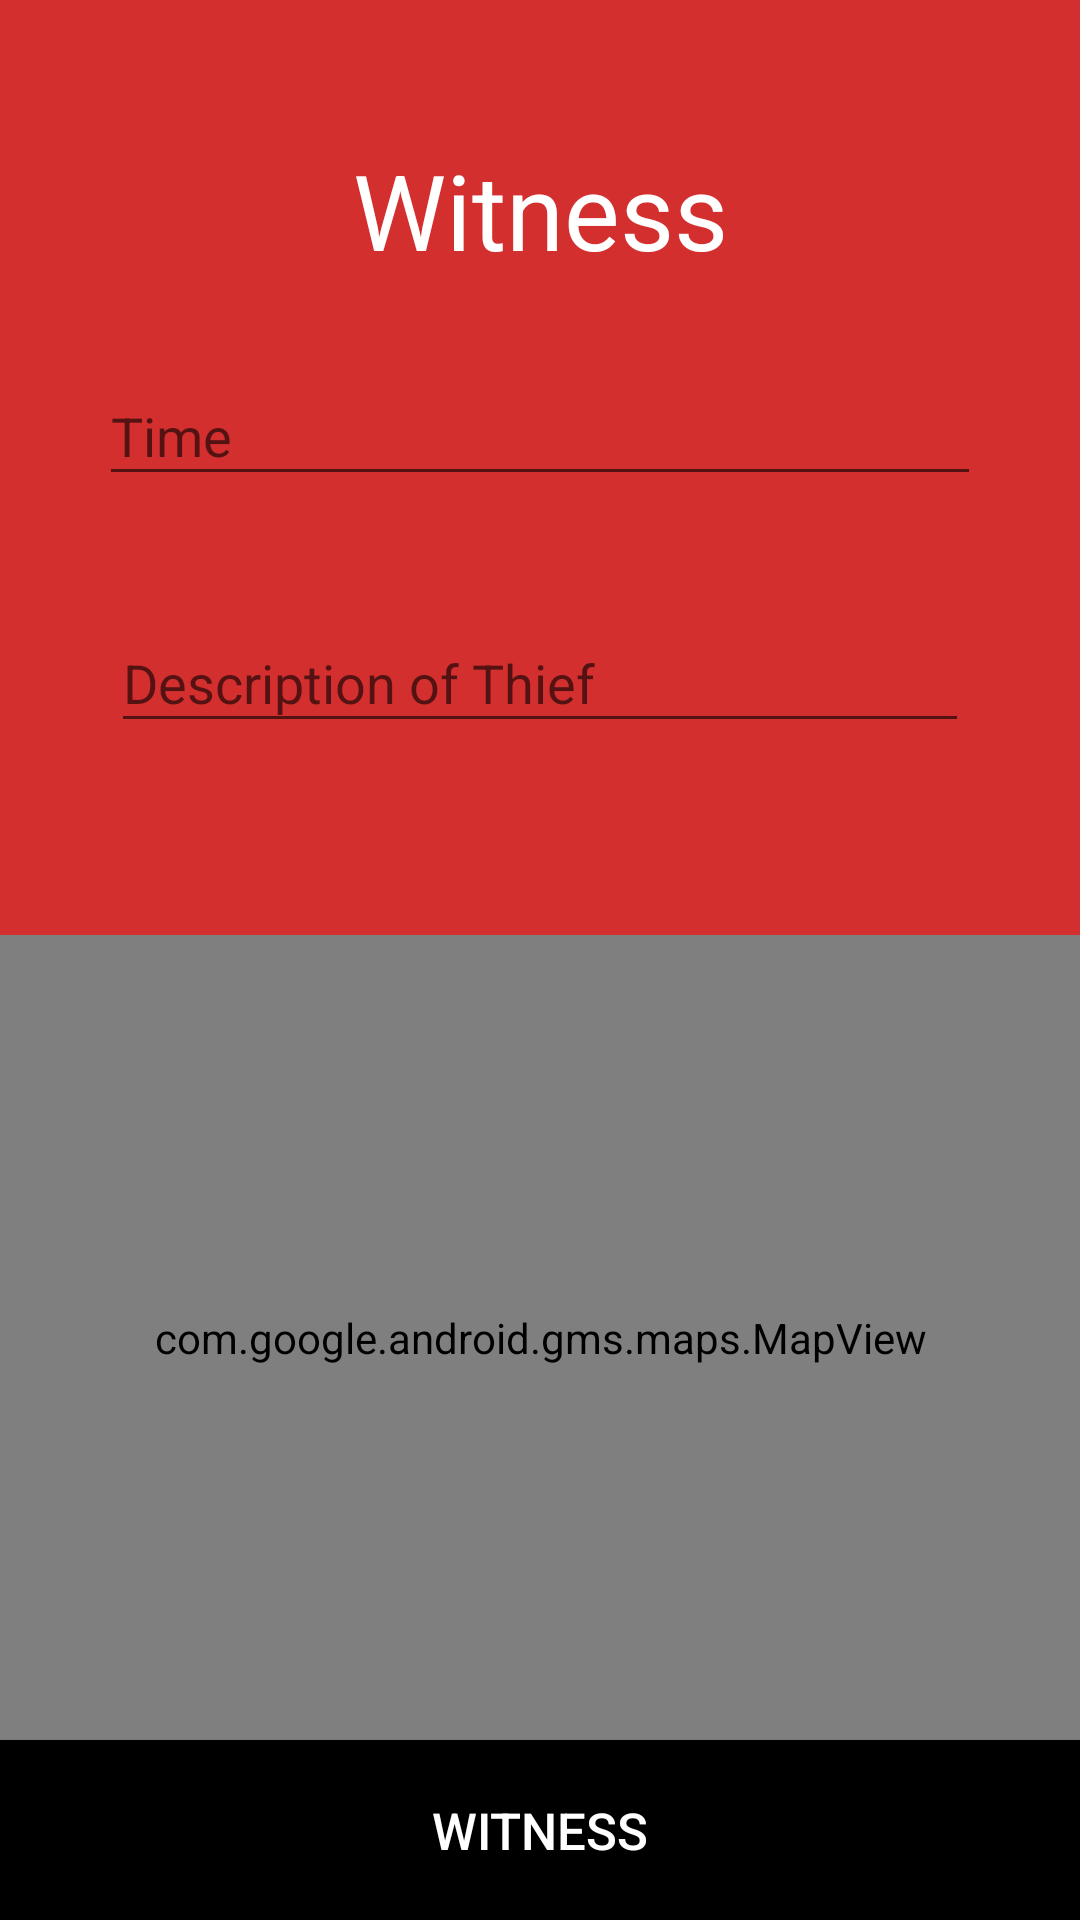

Layout XML and referenced resources for this Android screen:
<!-- AndroidManifest.xml: application theme AppTheme -->
<!-- res/layout/activity_witness.xml -->
<?xml version="1.0" encoding="utf-8"?>
<LinearLayout
    xmlns:android="http://schemas.android.com/apk/res/android"
    xmlns:tools="http://schemas.android.com/tools"
    xmlns:app="http://schemas.android.com/apk/res-auto"
    android:id="@+id/activity_intro"
    android:layout_width="match_parent"
    android:layout_height="match_parent"
    android:paddingTop="@dimen/activity_vertical_margin"
    android:background="@color/red"
    android:orientation="vertical"
    tools:context="com.crimefighter.crimefighter.activities.WitnessActivity">


    <TextView
        android:id="@+id/title"
        android:layout_width="match_parent"
        android:layout_height="0dp"
        android:paddingLeft="@dimen/activity_horizontal_margin"
        android:paddingRight="@dimen/activity_horizontal_margin"
        android:layout_weight="2"
        android:text="Witness"
        android:textColor="@color/white"
        android:textSize="35sp"
        android:gravity="center"/>

    <android.support.design.widget.TextInputLayout
        android:layout_margin="1dp"
        android:id="@+id/username_input_layout"
        android:layout_width="match_parent"
        android:layout_height="0dp"
        android:paddingLeft="@dimen/activity_horizontal_margin"
        android:paddingRight="@dimen/activity_horizontal_margin"
        android:layout_weight="2"
        app:hintTextAppearance="@style/TextAppearence.App.TextInputLayout" >

        <EditText
            android:id="@+id/time_edit_text"
            android:layout_width="match_parent"
            android:inputType="text"
            android:imeOptions="actionNext"
            android:layout_height="wrap_content"
            android:textColor="@color/white"
            android:hint="Time" />

    </android.support.design.widget.TextInputLayout>

    <android.support.design.widget.TextInputLayout
        android:id="@+id/thief_description"
        android:layout_margin="5dp"
        android:layout_width="match_parent"
        android:layout_height="0dp"
        android:paddingLeft="@dimen/activity_horizontal_margin"
        android:paddingRight="@dimen/activity_horizontal_margin"
        android:layout_weight="3"
        app:hintTextAppearance="@style/TextAppearence.App.TextInputLayout" >

        <EditText
            android:id="@+id/description_edit_text"
            android:layout_width="match_parent"
            android:layout_height="wrap_content"
            android:textColor="@color/white"
            android:imeOptions="actionDone"
            android:hint="Description of Thief" />

    </android.support.design.widget.TextInputLayout>

    <com.google.android.gms.maps.MapView
        android:id="@+id/map"
        android:layout_width="match_parent"
        android:layout_height="0dp"
        android:layout_weight="7"/>

    <Button
        android:id="@+id/report_button"
        android:layout_width="match_parent"
        android:layout_height="60sp"
        android:background="@color/black"
        android:textColor="@color/white"
        android:layout_alignParentBottom="true"
        android:textSize="17sp"
        android:text="Witness"/>



</LinearLayout>
<!-- resources referenced by this layout -->
<resources>
  <color name="black">#000000</color>
  <color name="red">#D32F2F</color>
  <color name="white">#FFFFFF</color>
  <dimen name="activity_horizontal_margin">32sp</dimen>
  <dimen name="activity_vertical_margin">32sp</dimen>
  <style name="TextAppearence.App.TextInputLayout" parent="@android:style/TextAppearance">
          <item name="android:textColor">@color/white</item>
      </style>
  <style name="AppTheme" parent="Theme.AppCompat.Light.NoActionBar">
          
          <item name="colorPrimary">@color/colorPrimary</item>
          <item name="colorPrimaryDark">@color/colorPrimaryDark</item>
          <item name="colorAccent">@color/colorAccent</item>
          <item name="colorControlActivated">@color/white</item>
          <item name="colorControlHighlight">@color/white</item>
      </style>
  <color name="colorPrimary">#21CE99</color>
  <color name="colorPrimaryDark">#040D14</color>
  <color name="colorAccent">#F45531</color>
</resources>
